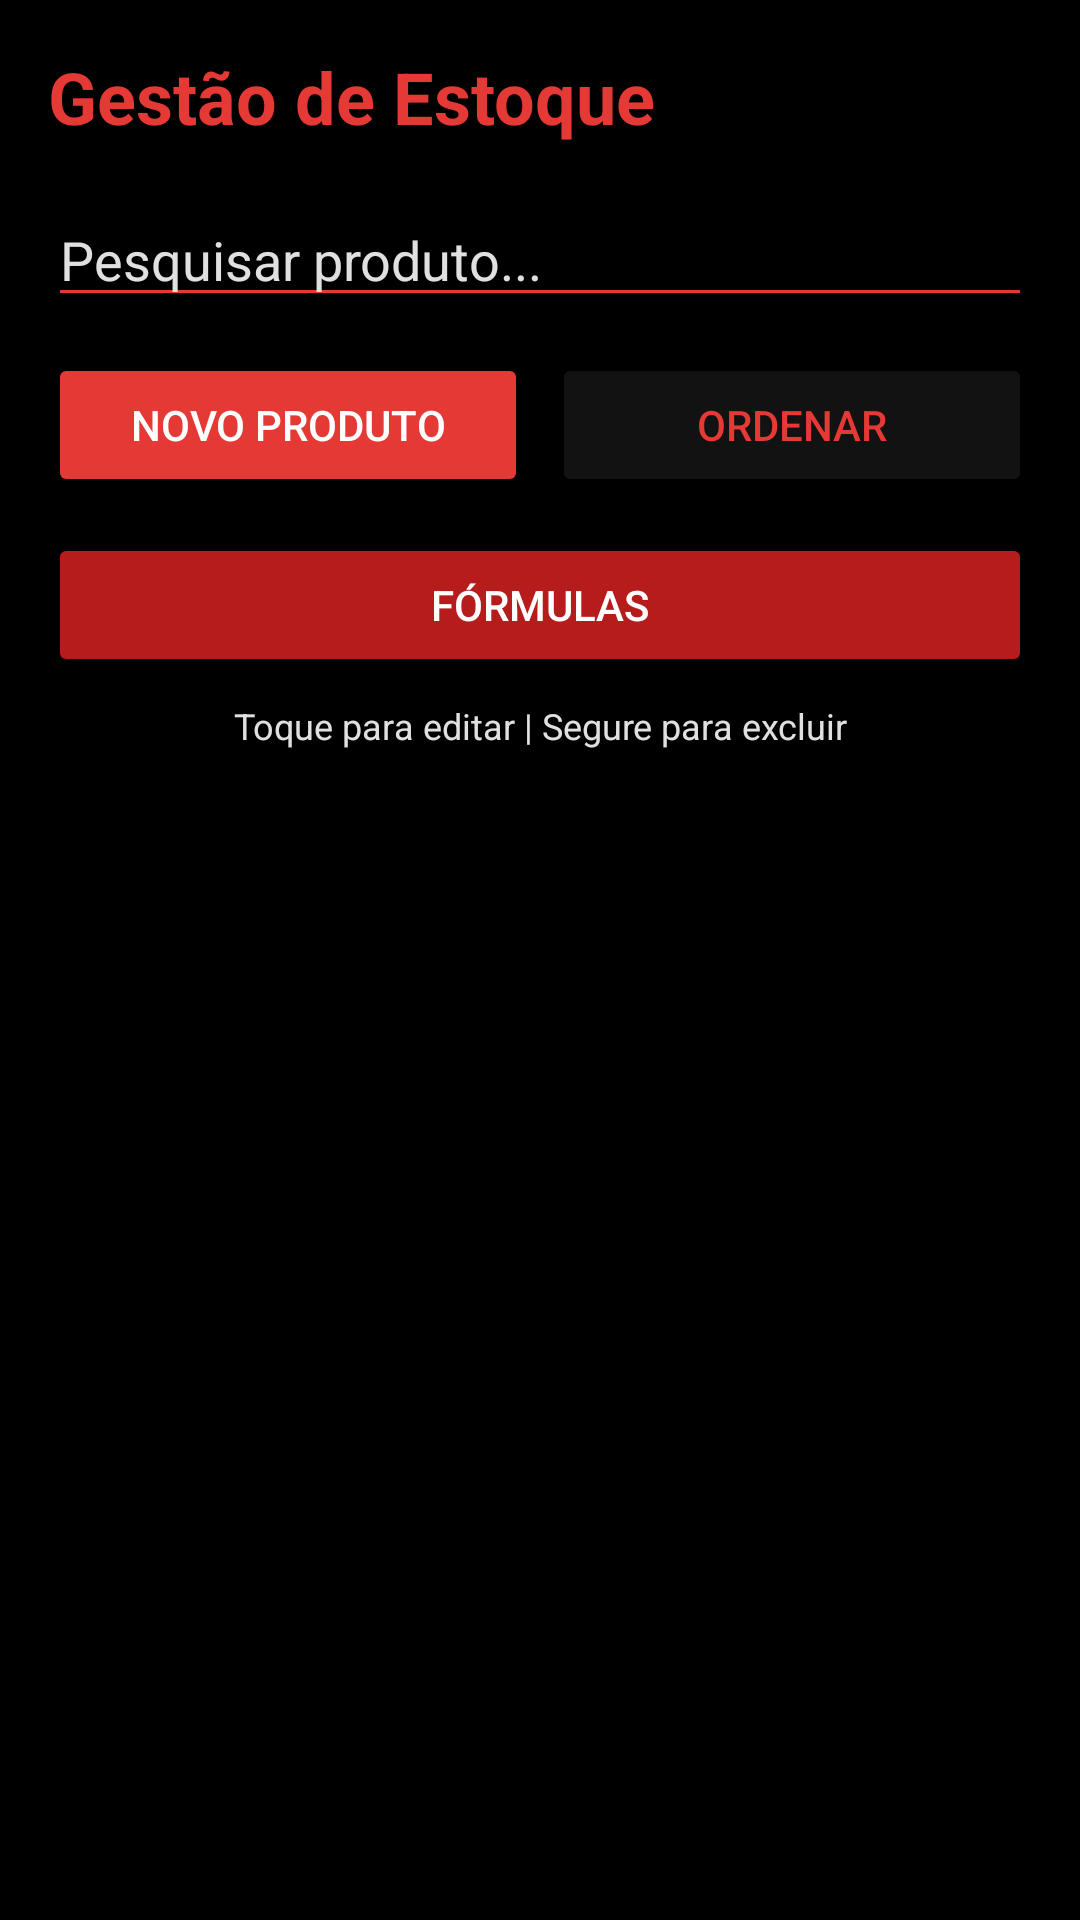

Reconstruct the res/layout file that produces this screen, plus the resources it refers to.
<!-- AndroidManifest.xml: application theme Theme.ProjetoEstoque -->
<!-- res/layout/activity_cafe_estoque.xml -->
<?xml version="1.0" encoding="utf-8"?>
<LinearLayout
    xmlns:android="http://schemas.android.com/apk/res/android"
    android:layout_width="match_parent"
    android:layout_height="match_parent"
    android:orientation="vertical"
    android:background="@color/preto_fundo"
    android:padding="16dp">

    <TextView
        android:layout_width="match_parent"
        android:layout_height="wrap_content"
        android:text="@string/titulo"
        android:textColor="@color/vermelho_primario"
        android:textSize="24sp"
        android:textStyle="bold"
        android:paddingBottom="16dp"/>

    <EditText
        android:id="@+id/campoPesquisa"
        android:layout_width="match_parent"
        android:layout_height="wrap_content"
        android:hint="@string/pesquisar"
        android:textColor="@color/white"
        android:textColorHint="@color/cinza_texto"
        android:backgroundTint="@color/vermelho_primario"
        android:importantForAutofill="no"
        android:inputType="text"
        android:maxLength="60"
        android:maxLines="1" />

    <LinearLayout
        android:layout_width="match_parent"
        android:layout_height="wrap_content"
        android:orientation="horizontal"
        android:paddingTop="12dp"
        android:paddingBottom="12dp">

        <Button
            android:id="@+id/botaoAdicionar"
            android:layout_width="0dp"
            android:layout_height="wrap_content"
            android:layout_weight="1"
            android:backgroundTint="@color/vermelho_primario"
            android:text="@string/adicionar"
            android:textColor="@color/white" />

        <Button
            android:id="@+id/botaoOrdenar"
            android:layout_width="0dp"
            android:layout_height="wrap_content"
            android:layout_weight="1"
            android:layout_marginStart="8dp"
            android:backgroundTint="@color/preto_superficie"
            android:text="@string/ordenar"
            android:textColor="@color/vermelho_primario" />

    </LinearLayout>

    <Button
        android:id="@+id/botaoFormulas"
        android:layout_width="match_parent"
        android:layout_height="wrap_content"
        android:backgroundTint="@color/vermelho_escuro"
        android:text="@string/formulas"
        android:textColor="@color/white"
        android:layout_marginBottom="8dp"/>

    <TextView
        android:id="@+id/rodapeResumo"
        android:layout_width="match_parent"
        android:layout_height="wrap_content"
        android:paddingBottom="8dp"
        android:text="@string/dica"
        android:textColor="@color/cinza_texto"
        android:gravity="center"
        android:textSize="12sp" />

    <ListView
        android:id="@+id/listaProdutos"
        android:layout_width="match_parent"
        android:layout_height="0dp"
        android:layout_weight="1"
        android:divider="@color/preto_superficie"
        android:dividerHeight="8dp" />

    <TextView
        android:id="@+id/textoVazio"
        android:layout_width="match_parent"
        android:layout_height="wrap_content"
        android:gravity="center"
        android:paddingTop="24dp"
        android:text="@string/vazio"
        android:textColor="@color/cinza_texto"
        android:textSize="16sp"
        android:visibility="gone" />

</LinearLayout>
<!-- resources referenced by this layout -->
<resources>
  <color name="cinza_texto">#E0E0E0</color>
  <color name="preto_fundo">#000000</color>
  <color name="preto_superficie">#121212</color>
  <color name="vermelho_escuro">#B71C1C</color>
  <color name="vermelho_primario">#E53935</color>
  <color name="white">#FFFFFFFF</color>
  <string name="adicionar">Novo Produto</string>
  <string name="dica">Toque para editar | Segure para excluir</string>
  <string name="formulas">Fórmulas</string>
  <string name="ordenar">Ordenar</string>
  <string name="pesquisar">Pesquisar produto...</string>
  <string name="titulo">Gestão de Estoque</string>
  <string name="vazio">Nenhum produto cadastrado.</string>
  <style name="Theme.ProjetoEstoque" parent="Theme.AppCompat.DayNight.NoActionBar">
          
          <item name="colorPrimary">@color/vermelho_primario</item>
          <item name="colorPrimaryDark">@color/vermelho_escuro</item>
          <item name="colorAccent">@color/vermelho_primario</item>
  
          
          <item name="android:windowBackground">@color/preto_fundo</item>
          <item name="android:textColorPrimary">@color/white</item>
          <item name="android:textColorSecondary">@color/cinza_texto</item>
      </style>
</resources>
